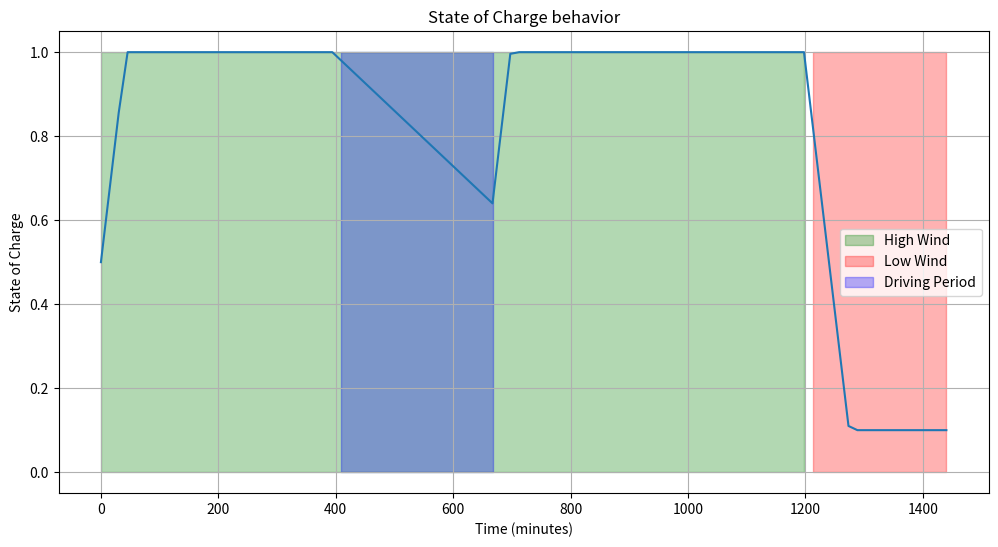

Recreate this plot in Python.
import matplotlib.pyplot as plt
import numpy as np
import matplotlib.patches as mpatches

# simulate 10 hours of data, sampled every 15 minutes
minutes_in_10_hours = 24*60
time = np.linspace(0, minutes_in_10_hours, minutes_in_10_hours // 15)

# initial state of charge
state_of_charge = np.full_like(time, 0.5)

# create areas for high wind, low wind, and driving periods
# since there's always either high wind or low wind, we'll alternate between them
high_wind = np.array([True if (i // 80) % 2 == 0 else False for i in range(len(time))])
low_wind = ~high_wind

# Let's say driving happens in the middle of each high wind period and lasts for 45 minutes
driving = np.array([True if i % 80 >= 27 and i % 80 < 27 + 18 else False for i in range(len(time))])

# rate of SOC increase/decrease every 15 minutes
rate = 0.178

# modify SOC based on conditions
for i in range(1, len(time)):
    if high_wind[i] and not driving[i]:
        state_of_charge[i] = min(1.0, state_of_charge[i-1] + rate)
    elif driving[i]:
        state_of_charge[i] = max(0.1, state_of_charge[i - 1] - 0.02)
    else:
        state_of_charge[i] = max(0.1, state_of_charge[i-1] - rate)

# plot the state of charge
plt.figure(figsize=(12, 6))
plt.plot(time, state_of_charge, label='State of Charge')
plt.xlabel('Time (minutes)')
plt.ylabel('State of Charge')

# highlight the different periods
plt.fill_between(time, 0, 1, where=high_wind, color='green', alpha=0.3, label='High Wind')
plt.fill_between(time, 0, 1, where=low_wind, color='red', alpha=0.3, label='Low Wind')
plt.fill_between(time, 0, 1, where=driving, color='blue', alpha=0.3, label='Driving Period')

# legend
green_patch = mpatches.Patch(color='green', alpha=0.3, label='High Wind')
red_patch = mpatches.Patch(color='red', alpha=0.3, label='Low Wind')
blue_patch = mpatches.Patch(color='blue', alpha=0.3, label='Driving Period')
plt.legend(handles=[green_patch, red_patch, blue_patch])

plt.title('State of Charge behavior')
plt.grid(True)
plt.show()